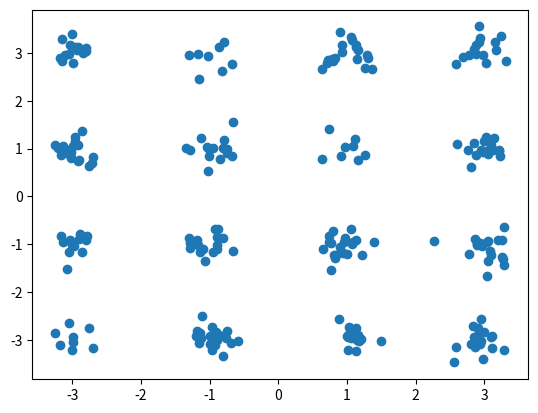

Generate this figure with matplotlib:
import matplotlib.pyplot as plt
import numpy as np

#00 -3
#01 -1
#11  1
#10 +3


BitsNumber = 1000
sigma = 0.2
level = np.array([-3,-1,3,1])

bits = np.random.randint(0,2,BitsNumber)
symbols = bits.reshape(-1,4)
I_raw = symbols[:,:2]
Q_raw = symbols[:,2:4]
I = np.zeros(int(BitsNumber/4))
Q = np.zeros(int(BitsNumber/4))
I = level[2*I_raw[:,0]+I_raw[:,1]]
Q = level[2*Q_raw[:,0]+Q_raw[:,1]]

noise = sigma * (np.random.randn(int(BitsNumber/4)) +1j*np.random.randn(int(BitsNumber/4)))
signal = I + 1j*Q + noise

plt.scatter(signal.real,signal.imag)
plt.show()
